Run: headless pygame with SDL's dummy video driver; simulated clock (each Clock.tick advances the game by its frame time, no real sleeping); random seed 0; keys injected as events and as key.get_pressed() state; no mouse input; restart key SPACE tapped at the start of phases 3 and 4.
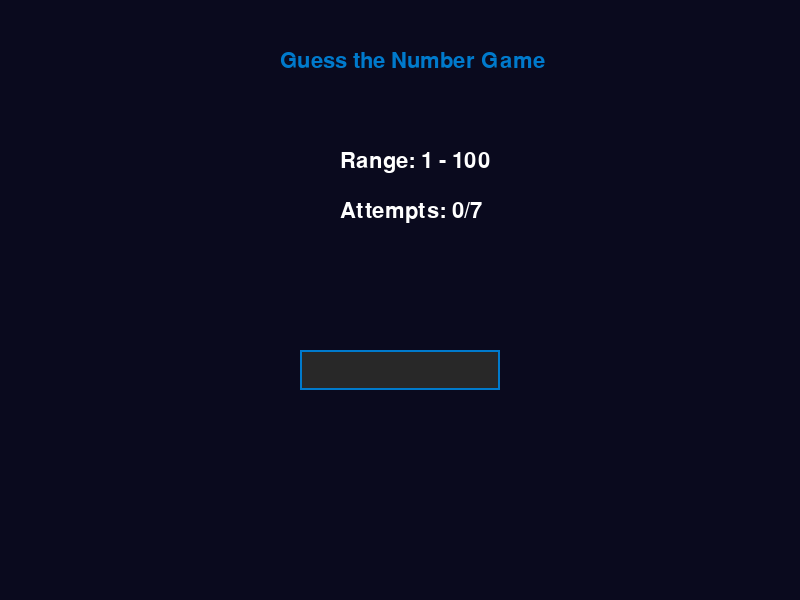
Frame 1 of 4 · flips 1–60 · no input
Frame 2 of 4 · flips 61–180 · tapped SPACE, RETURN · held RIGHT (→), D · screen unchanged from frame 1, image omitted
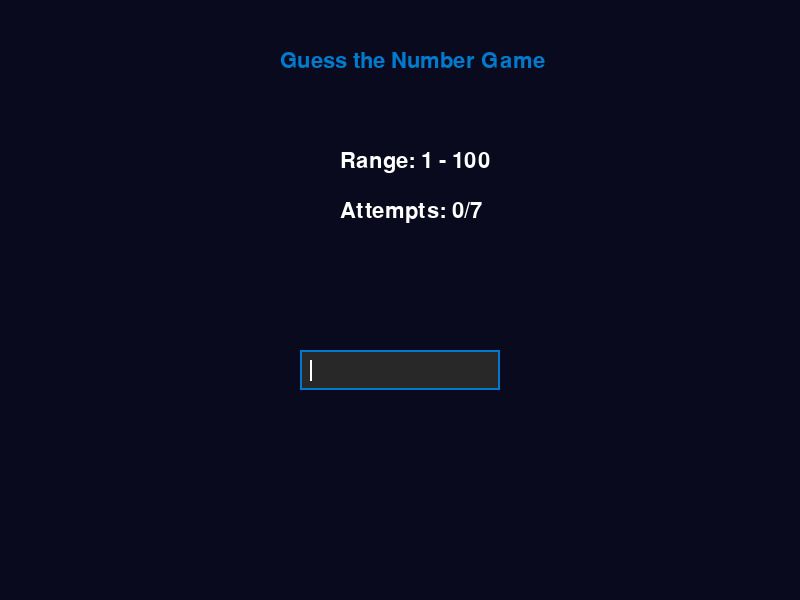
Frame 3 of 4 · flips 181–300 · tapped SPACE · held DOWN (↓), S
Frame 4 of 4 · flips 301–420 · tapped SPACE · held LEFT (←), A, UP (↑), W · screen unchanged from frame 3, image omitted

The pygame program that drew these frames:

import pygame
import random
import sys

# Initialize Pygame
pygame.init()

# Game constants
WIDTH, HEIGHT = 800, 600
BG_COLOR = (10, 10, 30)  # Darker blue background for vibrancy
TEXT_COLOR = (255, 255, 255)
INPUT_COLOR = (40, 40, 40)
HIGHLIGHT_COLOR = (0, 122, 204)
GRAY_COLOR = (100, 100, 100)

# Set up the game window
screen = pygame.display.set_mode((WIDTH, HEIGHT))
pygame.display.set_caption("Guess the Number Game")
clock = pygame.time.Clock()
font = pygame.font.Font(None, 32)

# Particle class for visual effects
class Particle:
    def __init__(self, x, y, color):
        self.x = x
        self.y = y
        self.color = color
        self.vx = random.uniform(-1, 1)
        self.vy = random.uniform(0, 2)
        self.size = random.randint(2, 5)

    def update(self):
        self.x += self.vx
        self.y += self.vy
        self.vy += 0.1  # Gravity effect

    def draw(self):
        pygame.draw.circle(screen, self.color, (int(self.x), int(self.y)), self.size)

class NumberGuesser:
    def __init__(self):
        self.min_num = 1
        self.max_num = 100
        self.max_attempts = 7
        self.attempts = 0
        self.number = random.randint(self.min_num, self.max_num)
        self.guess = ""
        self.feedback = ""
        self.current_min = self.min_num
        self.current_max = self.max_num
        self.game_over = False
        self.won = False
        self.feedback_scale = 1.0  # For feedback animation
        self.game_over_scale = 1.0  # For game over animation
        self.particles = []  # List for particles
        self.guesses = []  # List for previous guesses
        self.cursor_visible = True  # For blinking cursor
        self.cursor_timer = 0

    def reset_game(self):
        self.__init__()

    def handle_input(self, event):
        if event.key == pygame.K_RETURN:
            self.check_guess()
        elif event.key == pygame.K_BACKSPACE:
            self.guess = self.guess[:-1]
        elif event.key in (pygame.K_0, pygame.K_1, pygame.K_2, pygame.K_3, 
                          pygame.K_4, pygame.K_5, pygame.K_6, pygame.K_7, 
                          pygame.K_8, pygame.K_9):
            self.guess += event.unicode

    def check_guess(self):
        if not self.guess:
            return

        try:
            guess_num = int(self.guess)
            if guess_num < self.current_min or guess_num > self.current_max:
                self.feedback = f"Number must be between {self.current_min}-{self.current_max}"
                self.feedback_scale = 0.1
                return

            self.attempts += 1

            if guess_num == self.number:
                self.game_over = True
                self.won = True
                self.game_over_scale = 0.1
                self.guesses.append((guess_num, "correct"))
                # Add confetti particles for winning
                for _ in range(50):
                    particle = Particle(random.randint(0, WIDTH), 0, 
                                       (random.randint(100, 255), random.randint(100, 255), random.randint(100, 255)))
                    self.particles.append(particle)
            elif self.attempts >= self.max_attempts:
                self.game_over = True
                self.won = False
                self.game_over_scale = 0.1
                self.guesses.append((guess_num, "high" if guess_num > self.number else "low"))
                # Add gray particles for losing
                for _ in range(20):
                    particle = Particle(random.randint(0, WIDTH), 0, (50, 50, 50))
                    self.particles.append(particle)
            elif guess_num < self.number:
                self.current_min = guess_num + 1
                self.feedback = f"{guess_num} is too low! Go higher."
                self.feedback_scale = 0.1
                self.guesses.append((guess_num, "low"))
            else:
                self.current_max = guess_num - 1
                self.feedback = f"{guess_num} is too high! Go lower."
                self.feedback_scale = 0.1
                self.guesses.append((guess_num, "high"))

            self.guess = ""

        except ValueError:
            self.feedback = "Please enter a valid number"
            self.feedback_scale = 0.1

def draw_text(text, position, color=TEXT_COLOR):
    text_surface = font.render(text, True, color)
    screen.blit(text_surface, position)

def main():
    game = NumberGuesser()
    input_rect = pygame.Rect(WIDTH//2 - 100, HEIGHT//2 + 50, 200, 40)

    running = True
    while running:
        screen.fill(BG_COLOR)

        for event in pygame.event.get():
            if event.type == pygame.QUIT:
                running = False
            elif event.type == pygame.KEYDOWN:
                if event.key == pygame.K_ESCAPE:
                    running = False
                elif not game.game_over:
                    game.handle_input(event)
                elif event.key == pygame.K_SPACE:
                    game.reset_game()

        # Update particles
        for particle in game.particles:
            particle.update()
        game.particles = [p for p in game.particles if p.y < HEIGHT]

        # Draw particles
        for particle in game.particles:
            particle.draw()

        # Draw game title
        draw_text("Guess the Number Game", (WIDTH//2 - 120, 50), HIGHLIGHT_COLOR)
        
        # Draw current range
        draw_text(f"Range: {game.current_min} - {game.current_max}", 
                 (WIDTH//2 - 60, 150))
        
        # Draw attempts counter
        draw_text(f"Attempts: {game.attempts}/{game.max_attempts}", 
                 (WIDTH//2 - 60, 200))
        
        # Draw previous guesses
        for i, (guess, status) in enumerate(game.guesses):
            if status == "low":
                color = (0, 0, 255)  # Blue for too low
            elif status == "high":
                color = (255, 0, 0)  # Red for too high
            else:
                color = (0, 255, 0)  # Green for correct
            draw_text(f"{guess}", (50, 100 + i * 30), color)
        
        # Draw input box with border and cursor
        if game.game_over:
            pygame.draw.rect(screen, GRAY_COLOR, input_rect)
        else:
            pygame.draw.rect(screen, INPUT_COLOR, input_rect)
            pygame.draw.rect(screen, HIGHLIGHT_COLOR, input_rect, 2)  # Highlight border
            # Blinking cursor
            current_time = pygame.time.get_ticks()
            if current_time - game.cursor_timer > 500:
                game.cursor_visible = not game.cursor_visible
                game.cursor_timer = current_time
            if game.cursor_visible:
                text_surface = font.render(game.guess, True, TEXT_COLOR)
                cursor_x = input_rect.x + 10 + text_surface.get_width()
                pygame.draw.line(screen, TEXT_COLOR, (cursor_x, input_rect.y + 10), 
                                (cursor_x, input_rect.y + 30), 2)
        draw_text(game.guess, (input_rect.x + 10, input_rect.y + 10))
        
        # Update animation scales
        if game.feedback_scale < 1.0:
            game.feedback_scale += 0.1
            if game.feedback_scale > 1.0:
                game.feedback_scale = 1.0
        if game.game_over and game.game_over_scale < 1.0:
            game.game_over_scale += 0.1
            if game.game_over_scale > 1.0:
                game.game_over_scale = 1.0
        
        # Draw feedback message with scaling animation
        if game.feedback:
            feedback_surface = font.render(game.feedback, True, TEXT_COLOR)
            scaled_width = int(feedback_surface.get_width() * game.feedback_scale)
            scaled_height = int(feedback_surface.get_height() * game.feedback_scale)
            scaled_surface = pygame.transform.scale(feedback_surface, (scaled_width, scaled_height))
            center_x = WIDTH // 2
            center_y = HEIGHT - 150
            pos_x = center_x - scaled_width // 2
            pos_y = center_y - scaled_height // 2
            screen.blit(scaled_surface, (pos_x, pos_y))
        
        # Draw game over message with scaling animation
        if game.game_over:
            if game.won:
                message = f"Congratulations! You won in {game.attempts} attempts!"
                color = HIGHLIGHT_COLOR
            else:
                message = f"Game Over! The number was {game.number}"
                color = (255, 50, 50)
            game_over_surface = font.render(message, True, color)
            scaled_width = int(game_over_surface.get_width() * game.game_over_scale)
            scaled_height = int(game_over_surface.get_height() * game.game_over_scale)
            scaled_surface = pygame.transform.scale(game_over_surface, (scaled_width, scaled_height))
            center_x = WIDTH // 2
            center_y = HEIGHT - 100
            pos_x = center_x - scaled_width // 2
            pos_y = center_y - scaled_height // 2
            screen.blit(scaled_surface, (pos_x, pos_y))
            
            # Draw restart message
            restart_surface = font.render("Press SPACE to play again", True, TEXT_COLOR)
            screen.blit(restart_surface, (WIDTH//2 - restart_surface.get_width()//2, HEIGHT - 50))

        pygame.display.flip()
        clock.tick(30)

    pygame.quit()
    sys.exit()

if __name__ == "__main__":
    main()
